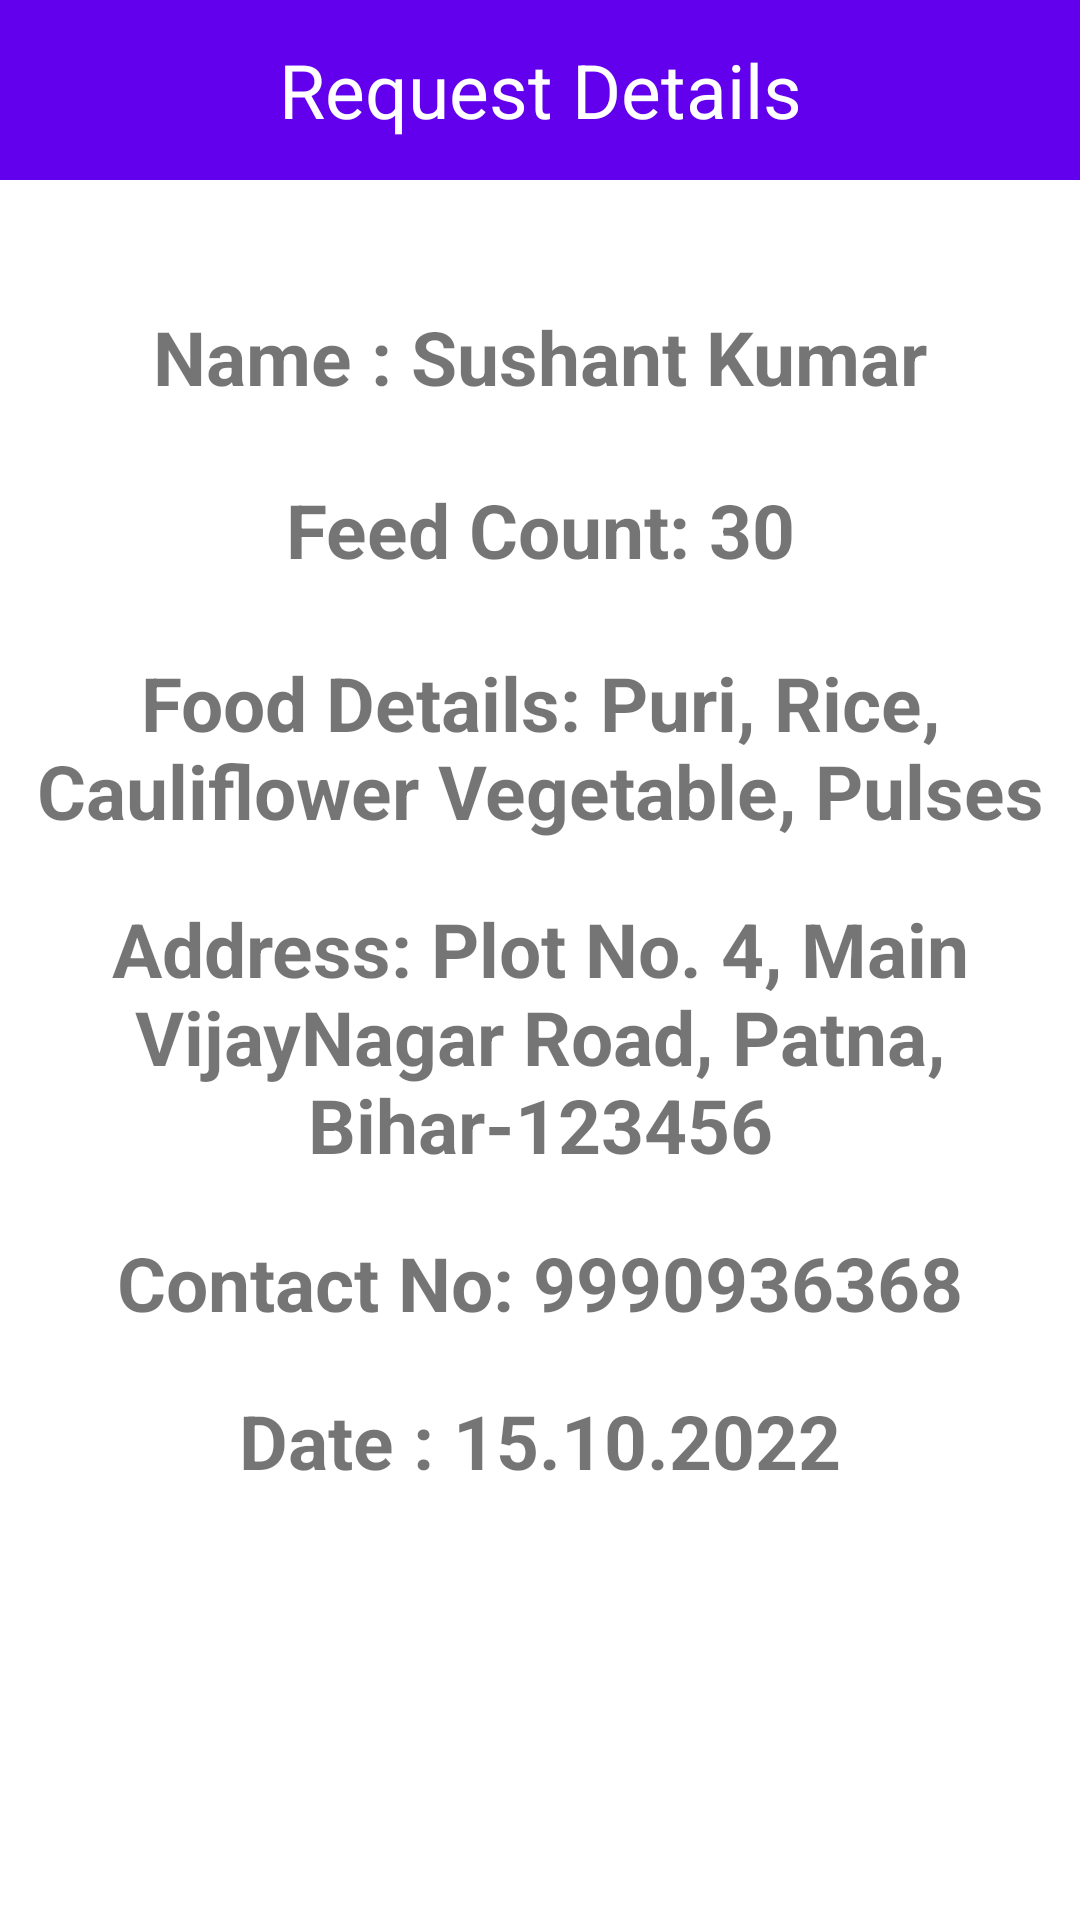

Reconstruct the res/layout file that produces this screen, plus the resources it refers to.
<!-- AndroidManifest.xml: application theme Theme.HackathonProject -->
<!-- res/layout/fragment_ngo_details_food.xml -->
<?xml version="1.0" encoding="utf-8"?>
<FrameLayout xmlns:android="http://schemas.android.com/apk/res/android"
    xmlns:tools="http://schemas.android.com/tools"
    android:layout_width="match_parent"
    android:layout_height="match_parent"
    tools:context=".Fragments.NgoDetailsFood">

    <TextView
        android:layout_width="match_parent"
        android:layout_height="60dp"
        android:text="@string/ngoDetails"
        android:background="@color/purple_500"
        android:textSize="25sp"
        android:textColor="@color/white"
        android:gravity="center" />

    <LinearLayout
        android:layout_width="match_parent"
        android:layout_height="wrap_content"
        android:orientation="vertical"
        android:layout_marginTop="100dp"
        android:layout_marginBottom="20dp">

        <TextView
            android:id="@+id/user"
            android:layout_width="match_parent"
            android:layout_height="wrap_content"
            android:text="Name : Sushant Kumar"
            android:padding="2dp"
            android:textStyle="bold"
            android:gravity="center"
            android:layout_marginBottom="20dp"
            android:textSize="25sp"/>

        <TextView
            android:id="@+id/foodcount"
            android:layout_width="match_parent"
            android:layout_height="wrap_content"
            android:text="Feed Count: 30"
            android:padding="2dp"
            android:textStyle="bold"
            android:gravity="center"
            android:layout_marginBottom="20dp"
            android:textSize="25sp"/>

        <TextView
            android:id="@+id/fooddetails"
            android:layout_width="match_parent"
            android:layout_height="wrap_content"
            android:text="Food Details: Puri, Rice, Cauliflower Vegetable, Pulses"
            android:padding="2dp"
            android:textStyle="bold"
            android:gravity="center"
            android:layout_marginBottom="15dp"
            android:textSize="25sp"/>

        <TextView
            android:id="@+id/address"
            android:layout_width="match_parent"
            android:layout_height="wrap_content"
            android:text="Address: Plot No. 4, Main VijayNagar Road, Patna, Bihar-123456"
            android:padding="2dp"
            android:textStyle="bold"
            android:gravity="center"
            android:layout_marginBottom="15dp"
            android:textSize="25sp"/>

        <TextView
            android:id="@+id/phoneno"
            android:layout_width="match_parent"
            android:layout_height="wrap_content"
            android:text="Contact No: 9990936368"
            android:padding="2dp"
            android:textStyle="bold"
            android:gravity="center"
            android:layout_marginBottom="15dp"
            android:textSize="25sp"/>

        <TextView
            android:id="@+id/Date"
            android:layout_width="match_parent"
            android:layout_height="wrap_content"
            android:text="Date : 15.10.2022"
            android:padding="2dp"
            android:textStyle="bold"
            android:gravity="center"
            android:layout_marginBottom="15dp"
            android:textSize="25sp"/>

        <EditText
            android:layout_width="300dp"
            android:layout_gravity="center"
            android:layout_height="50dp"
            android:layout_marginTop="30dp"
            android:layout_marginBottom="10dp"
            android:hint="@string/name"
            android:gravity="center"
            android:visibility="invisible"
            android:id="@+id/EName"/>

        <EditText
            android:layout_gravity="center"
            android:layout_width="300dp"
            android:layout_height="50dp"
            android:layout_marginBottom="10dp"
            android:gravity="center"
            android:hint="@string/contact"
            android:inputType="phone"
            android:visibility="invisible"
            android:id="@+id/EPhone"/>

    </LinearLayout>



    <Button
        android:layout_width="match_parent"
        android:layout_height="60dp"
        android:layout_marginTop="680dp"
        android:layout_marginBottom="5dp"
        android:text="Approve"/>

</FrameLayout>
<!-- resources referenced by this layout -->
<resources>
  <color name="purple_500">#FF6200EE</color>
  <color name="white">#FFFFFFFF</color>
  <string name="contact">Enter Pickup Person Contact No</string>
  <string name="name">Enter Pickup Person Name</string>
  <string name="ngoDetails">Request Details</string>
  <style name="Theme.HackathonProject" parent="Theme.MaterialComponents.DayNight.DarkActionBar">
          
          <item name="colorPrimary">@color/purple_500</item>
          <item name="colorPrimaryVariant">@color/purple_700</item>
          <item name="colorOnPrimary">@color/white</item>
          
          <item name="colorSecondary">@color/teal_200</item>
          <item name="colorSecondaryVariant">@color/teal_700</item>
          <item name="colorOnSecondary">@color/black</item>
          
          <item name="android:statusBarColor">?attr/colorPrimaryVariant</item>
          
      </style>
  <color name="purple_700">#FF3700B3</color>
  <color name="teal_200">#FF03DAC5</color>
  <color name="teal_700">#FF018786</color>
  <color name="black">#FF000000</color>
</resources>
